Run: headless pygame with SDL's dummy video driver; simulated clock (each Clock.tick advances the game by its frame time, no real sleeping); random seed 0; keys injected as events and as key.get_pressed() state; no mouse input; restart key R tapped at the start of phases 3 and 4.
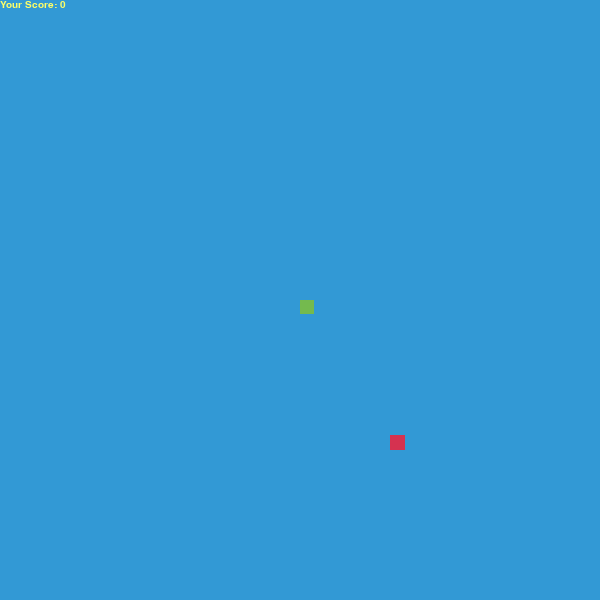
Frame 1 of 4 · flips 1–60 · no input
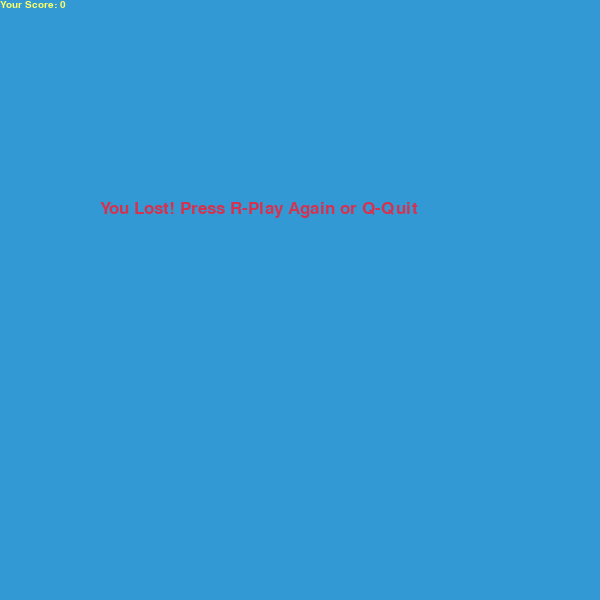
Frame 2 of 4 · flips 61–180 · tapped SPACE, RETURN · held RIGHT (→), D
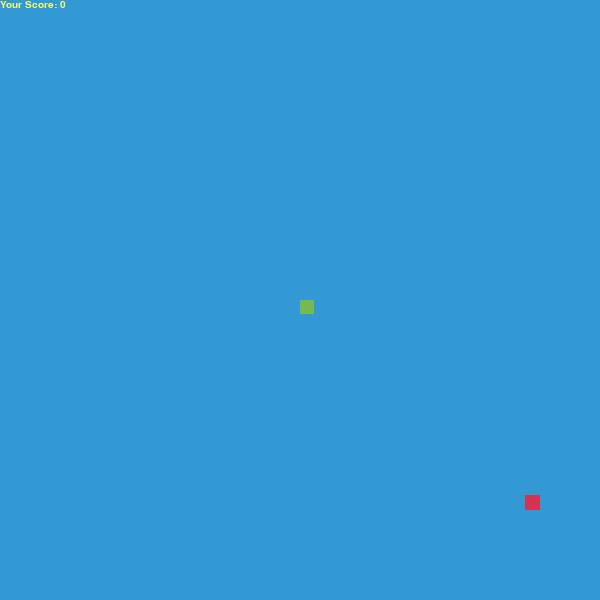
Frame 3 of 4 · flips 181–300 · tapped R · held DOWN (↓), S
Frame 4 of 4 · flips 301–420 · tapped R · held LEFT (←), A, UP (↑), W · screen same as frame 2, image omitted

The pygame program that drew these frames:

import pygame
import time
import random
 
pygame.init()
 
white = (255, 255, 255)
yellow = (255, 255, 102)
black = (0, 0, 0)
red = (213, 50, 80)
green = (116,186,78)
blue = (50, 153, 213)
barbie = (255, 5, 134)
 
dis_width = 600
dis_height = 600
 
dis = pygame.display.set_mode((dis_width, dis_height))
pygame.display.set_caption('Змейка на питоне')
 
clock = pygame.time.Clock()
 
snake_block = 15
snake_speed = 5
 
font_style = pygame.font.SysFont("bahnschrift", 25)
score_font = pygame.font.SysFont("comicsansms", 15)
 
 
def Your_score(score):
    value = score_font.render("Your Score: " + str(score), True, yellow)
    dis.blit(value, [0, 0])
 
 
 
def our_snake(snake_block, snake_list):
    for x in snake_list:
        pygame.draw.rect(dis, green, [x[0], x[1], snake_block - 0.1, snake_block - 0.1])
 
 
def message(msg, color):
    mesg = font_style.render(msg, True, color)
    dis.blit(mesg, [dis_width / 6, dis_height / 3])
 
 
def gameLoop():          
    game_over = False
    game_close = False
 
    x1 = dis_width / 2
    y1 = dis_height / 2
 
    x1_change = 0
    y1_change = 0
 
    snake_List = []
    Length_of_snake = 1
    snake_speed = 5
    ecx = 1
 
    foodx = round(random.randrange(0, dis_width - snake_block) / 15.0) * 15.0
    foody = round(random.randrange(0, dis_height - snake_block) / 15.0) * 15.0
	
    foodx1 = round(random.randrange(0, dis_width - snake_block) / 15.0) * 15.0
    foody1 = round(random.randrange(0, dis_height - snake_block) / 15.0) * 15.0
 
    while not game_over:
 
        while game_close == True:
            dis.fill(blue)
            message("You Lost! Press R-Play Again or Q-Quit", red)
            Your_score(Length_of_snake - 1)
            pygame.display.update()
 
            for event in pygame.event.get():
                if event.type == pygame.KEYDOWN:
                    if event.key == pygame.K_q:
                        game_over = True
                        game_close = False
                    if event.key == pygame.K_r:
                        gameLoop()
 
        for event in pygame.event.get():
            if event.type == pygame.QUIT:
                game_over = True
            if event.type == pygame.KEYDOWN:
                if event.key == pygame.K_LEFT or event.key == pygame.K_a:
                    x1_change = -snake_block
                    y1_change = 0
                elif event.key == pygame.K_RIGHT or event.key == pygame.K_d:
                    x1_change = snake_block
                    y1_change = 0
                elif event.key == pygame.K_UP or event.key == pygame.K_w:
                    y1_change = -snake_block
                    x1_change = 0
                elif event.key == pygame.K_DOWN or event.key == pygame.K_s:
                    y1_change = snake_block
                    x1_change = 0
 
        if x1 >= dis_width or x1 < 0 or y1 >= dis_height or y1 < 0:
            game_close = True
        x1 += x1_change
        y1 += y1_change
        dis.fill(blue)
        pygame.draw.rect(dis, red, [foodx, foody, snake_block, snake_block])
        if ecx > 10:
            pygame.draw.rect(dis, red, [foodx1, foody1, snake_block, snake_block])
        snake_Head = []
        snake_Head.append(x1)
        snake_Head.append(y1)
        snake_List.append(snake_Head)
        if len(snake_List) > Length_of_snake:
            del snake_List[0]
 
        our_snake(snake_block, snake_List)
        Your_score(Length_of_snake - 1)
 
        pygame.display.update()
 
		
            
        if Length_of_snake < 1:
            game_close = True
        if Length_of_snake == 0 and ecx > 10:
            game_close = True
        if x1 == foodx and y1 == foody:
            foodx = round(random.randrange(0, dis_width - snake_block) / 15.0) * 15.0
            foody = round(random.randrange(0, dis_height - snake_block) / 15.0) * 15.0
            foodx1 = round(random.randrange(0, dis_width - snake_block) / 15.0) * 15.0
            foody1 = round(random.randrange(0, dis_height - snake_block) / 15.0) * 15.0
            Length_of_snake += 1
            ecx += 1
            if snake_speed < 8:
                snake_speed += 0.2
            if snake_speed > 8 or snake_speed < 12:
                snake_speed += 0.1
            if snake_speed > 12:
                snake_speed += 0.05
        if x1 == foodx1 and y1 == foody1:
            foodx1 = round(random.randrange(0, dis_width - snake_block) / 15.0) * 15.0
            foody1 = round(random.randrange(0, dis_height - snake_block) / 15.0) * 15.0
            foodx = round(random.randrange(0, dis_width - snake_block) / 15.0) * 15.0
            foody = round(random.randrange(0, dis_height - snake_block) / 15.0) * 15.0
            Length_of_snake -= 3
            snake_Head.append(-x1)
            snake_Head.append(-y1)
            snake_List.append(snake_Head)
            if len(snake_List) > Length_of_snake:
                del snake_List[1:4]
            if Length_of_snake < 1:
                game_close = True		
			
        clock.tick(snake_speed)
 
    pygame.quit()
    quit()
 
 
gameLoop()
